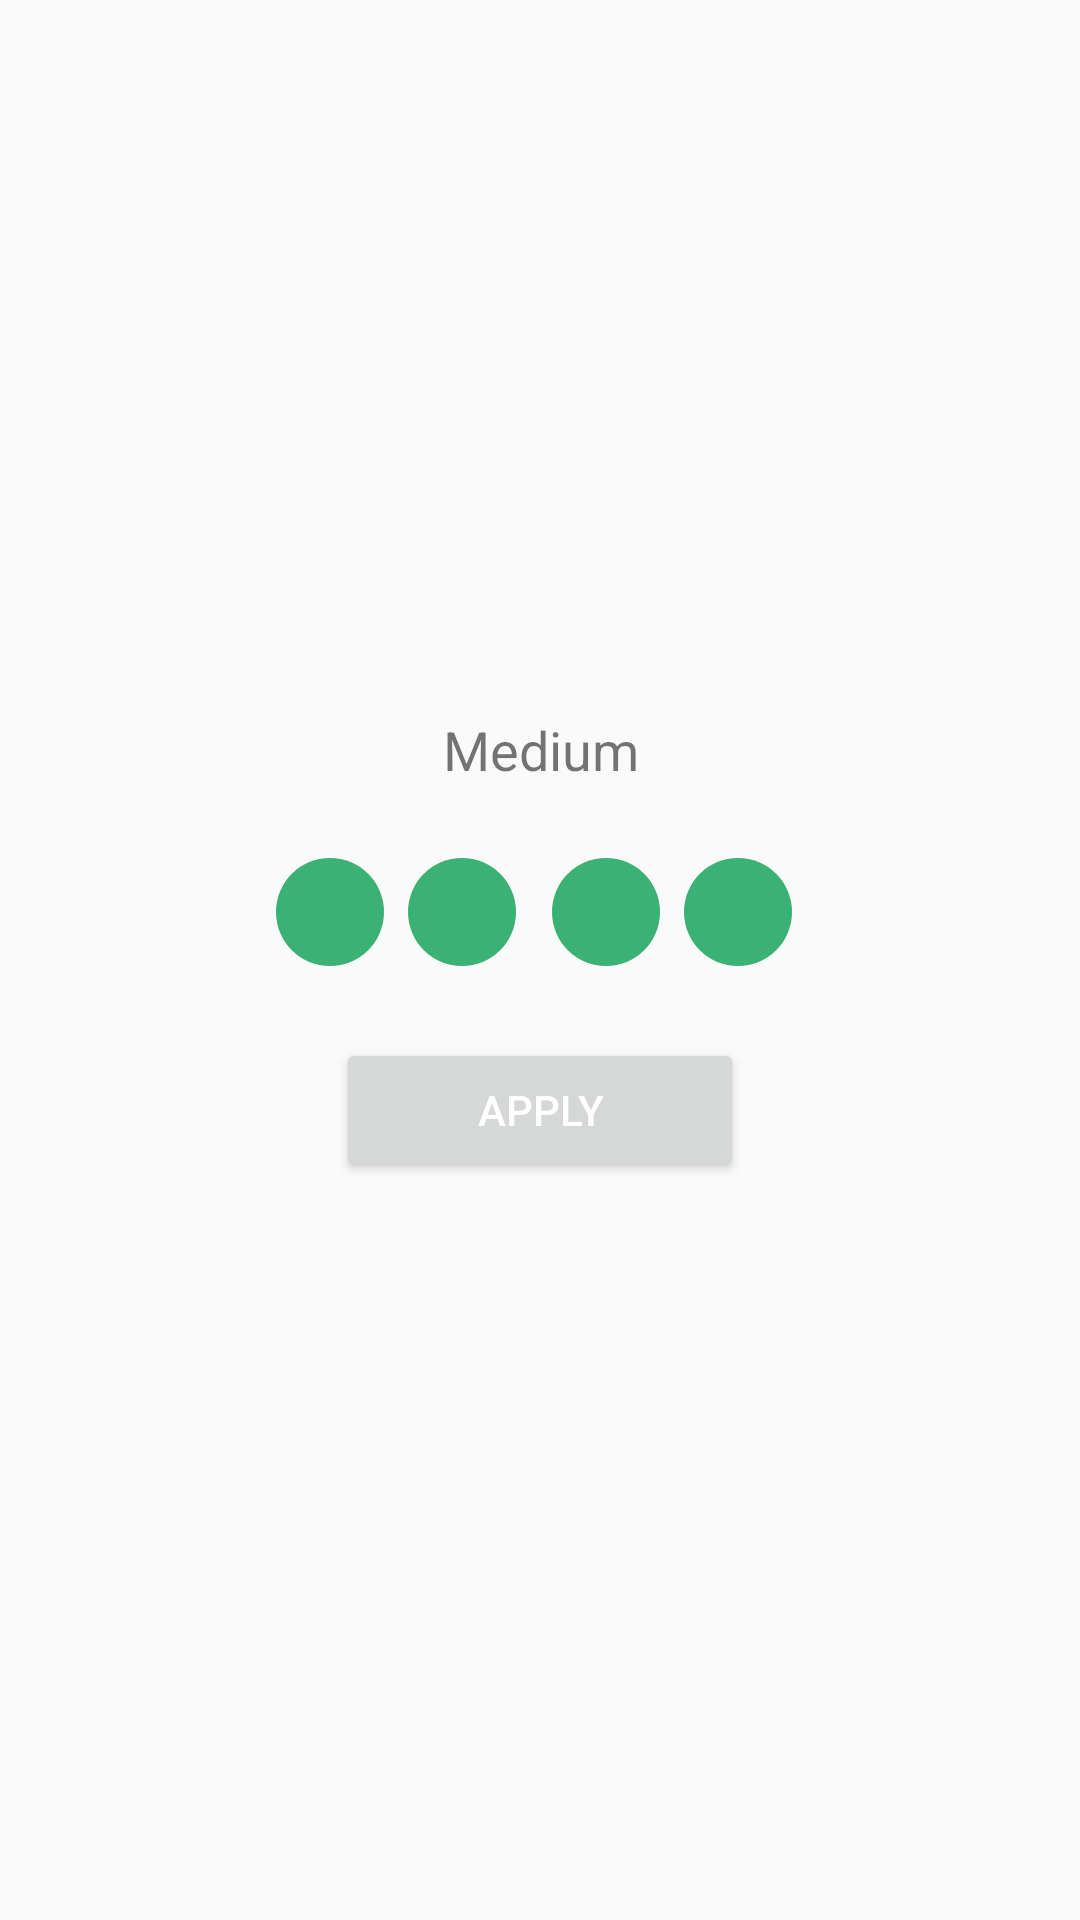

This screen was rendered from an Android layout file. Write that file and the resources it references.
<!-- AndroidManifest.xml: application theme AppTheme -->
<!-- res/layout/activity_popup_importance.xml -->
<?xml version="1.0" encoding="utf-8"?>
<LinearLayout xmlns:android="http://schemas.android.com/apk/res/android"
              xmlns:app="http://schemas.android.com/apk/res-auto"
              xmlns:tools="http://schemas.android.com/tools"
              android:layout_width="match_parent"
              android:layout_height="match_parent"
              android:layout_marginLeft="4dp">

    <androidx.constraintlayout.widget.ConstraintLayout
        xmlns:android="http://schemas.android.com/apk/res/android"
        xmlns:app="http://schemas.android.com/apk/res-auto"
        xmlns:tools="http://schemas.android.com/tools"
        android:layout_width="match_parent"
        android:layout_height="wrap_content"
        android:layout_gravity="center"
        tools:context=".presentation.importance_popup.ImportancePopupActivity">

        <TextView
            android:id="@+id/popup_importance_tv"
            android:layout_width="wrap_content"
            android:layout_height="wrap_content"
            android:layout_marginLeft="8dp"
            android:layout_marginRight="8dp"
            android:layout_marginTop="8dp"
            android:text="Medium"
            android:textSize="18sp"
            app:layout_constraintHorizontal_bias="0.501"
            app:layout_constraintLeft_toLeftOf="parent"
            app:layout_constraintRight_toRightOf="parent"
            app:layout_constraintTop_toTopOf="parent"/>

        <ImageView
            android:id="@+id/popup_importance_iv_1"
            android:layout_width="36dp"
            android:layout_height="36dp"
            android:layout_marginRight="8dp"
            android:layout_marginTop="0dp"
            app:layout_constraintRight_toLeftOf="@+id/popup_importance_iv_2"
            app:layout_constraintTop_toTopOf="@+id/popup_importance_iv_2"
            app:srcCompat="@drawable/circle"/>

        <ImageView
            android:id="@+id/popup_importance_iv_2"
            android:layout_width="36dp"
            android:layout_height="36dp"
            android:layout_marginRight="8dp"
            android:layout_marginTop="24dp"
            app:layout_constraintRight_toLeftOf="@+id/guideline"
            app:layout_constraintTop_toBottomOf="@+id/popup_importance_tv"
            app:srcCompat="@drawable/circle"/>

        <ImageView
            android:id="@+id/popup_importance_iv_3"

            android:layout_width="36dp"
            android:layout_height="36dp"
            android:layout_marginLeft="4dp"
            android:layout_marginTop="0dp"
            app:layout_constraintLeft_toLeftOf="@+id/guideline"
            app:layout_constraintTop_toTopOf="@+id/popup_importance_iv_2"
            app:srcCompat="@drawable/circle"/>

        <ImageView
            android:id="@+id/popup_importance_iv_4"
            android:layout_width="36dp"
            android:layout_height="36dp"
            android:layout_marginLeft="8dp"
            android:layout_marginTop="0dp"
            app:layout_constraintLeft_toRightOf="@+id/popup_importance_iv_3"
            app:layout_constraintTop_toTopOf="@+id/popup_importance_iv_3"
            app:srcCompat="@drawable/circle"/>

        <Button
            android:id="@+id/popup_add_btn"
            android:layout_width="136dp"
            android:layout_height="wrap_content"
            android:layout_marginBottom="16dp"
            android:layout_marginLeft="8dp"
            android:layout_marginRight="8dp"
            android:layout_marginTop="24dp"
            android:text="APPLY"
            android:textColor="@color/white"
            app:layout_constraintBottom_toBottomOf="parent"
            app:layout_constraintLeft_toLeftOf="parent"
            app:layout_constraintRight_toRightOf="parent"
            app:layout_constraintTop_toBottomOf="@+id/popup_importance_iv_2"
            app:layout_constraintVertical_bias="0.0"/>

        <androidx.constraintlayout.widget.Guideline
            android:id="@+id/guideline"
            android:layout_width="wrap_content"
            android:layout_height="wrap_content"
            android:orientation="vertical"
            app:layout_constraintGuide_percent=".5"/>

    </androidx.constraintlayout.widget.ConstraintLayout>

</LinearLayout>
<!-- resources referenced by this layout -->
<resources>
  <color name="white">#FFFFFF</color>
  <!-- drawable circle (drawable) -->
  <?xml version="1.0" encoding="utf-8"?>
  <shape
      xmlns:android="http://schemas.android.com/apk/res/android"
      android:shape="oval">
  
      <solid
          android:color="@color/medium"/>
  
      <size
          android:width="48dp"
          android:height="48dp"/>
  </shape>
  <style name="AppTheme" parent="Theme.AppCompat.Light.DarkActionBar">
          
          <item name="colorPrimary">@color/primary</item>
          <item name="colorPrimaryDark">@color/primary_dark</item>
          <item name="colorAccent">@color/accent</item>
          <item name="colorControlNormal">@color/accent</item>
          <item name="colorControlActivated">@color/accent</item>
          <item name="colorControlHighlight">@color/accent</item>
      </style>
  <color name="medium">#3BB273</color>
  <color name="primary">#4CAF50</color>
  <color name="primary_dark">#388E3C</color>
  <color name="accent">#448AFF</color>
</resources>
